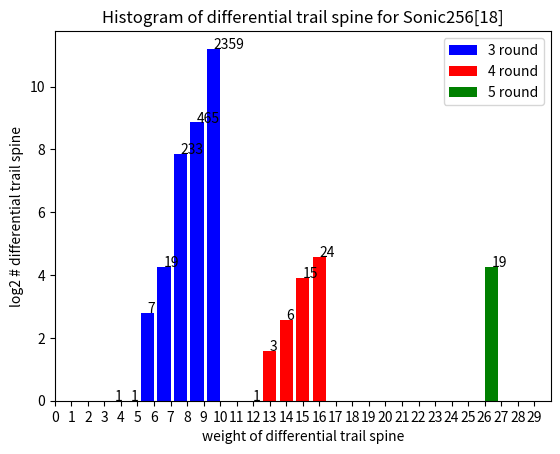

Source code (Python):
import sys 
import matplotlib.pyplot as plt
import math

size = 30

is_dif = True
is_lin = False

is_heavy = False

# x-coordinates:
# possible distribution of clustering
x = range(0,size)

def read_dist_from_file(filename):
    File = open(filename,'r')
    line = File.readlines()
    line = (line[0].split("\n"))[0].split("  ")
    print(len(line))
    res = [0]*len(line)
    for i in range(len(line)):
        try:
            res[i] = math.log2(int(line[i]))
        except ValueError:
            res[i] = 0
    print(res)
    return res

# y-coordinates:
#first the distribution of clustering for Sonic
#second the distribution of clustering for Simon
#both as log2 of the values

#sonic_dist = read_dist_from_file(sys.argv[1])

log_dist_3,log_dist_4,log_dist_5,log_dist_6 = [0]*size,[0]*size,[0]*size,[0]*size
dist_3,dist_4,dist_5,dist_6 = [0]*size,[0]*size,[0]*size,[0]*size

#differential distribution
if(is_dif):

    if(is_heavy):
        #for the heavy
        dist_3[4],dist_3[5],dist_3[6],dist_3[7],dist_3[8],dist_3[9],dist_3[10] = (1),(1),(5),(16),(235),(412),(2160)
        dist_4[12],dist_4[13],dist_4[14],dist_4[15],dist_4[16] = (1),(2),(8),(15),(29)
        dist_5[26],dist_5[27] = (1),(7)

    else:
        #for the light

        dist_3[4],dist_3[5],dist_3[6],dist_3[7],dist_3[8],dist_3[9],dist_3[10] = (1),(1),(7),(19),(233),(465),(2359)
        dist_4[12],dist_4[13],dist_4[14],dist_4[15],dist_4[16] = (1),(3),(6),(15),(24)
        dist_5[26] = (19)
    

    #dist_3[4],dist_3[6],dist_3[7],dist_3[8],dist_3[9],dist_3[10] = (1),(6),(7),(106),(80),(907)
    #dist_4[12],dist_4[14],dist_4[15],dist_4[16] = (2),(6),(1),(14)
    #dist_5[18],dist_5[20],dist_5[22] = (10),(10),(33)
    #dist_6[36] = (491)

    if(is_heavy):
        #for the heavy
        log_dist_3[4],log_dist_3[5],log_dist_3[6],log_dist_3[7],log_dist_3[8],log_dist_3[9],log_dist_3[10] = math.log2(1),math.log2(1),math.log2(5),math.log2(16),math.log2(235),math.log2(412),math.log2(2160)
        log_dist_4[12],log_dist_4[13],log_dist_4[14],log_dist_4[15],log_dist_4[16] = math.log2(1),math.log2(2),math.log2(8),math.log2(15),math.log2(29)
        log_dist_5[26],log_dist_5[27] = math.log2(1),math.log2(7)

    else:
        #for the light
        
        log_dist_3[4],log_dist_3[5],log_dist_3[6],log_dist_3[7],log_dist_3[8],log_dist_3[9],log_dist_3[10] = math.log2(1),math.log2(1),math.log2(7),math.log2(19),math.log2(233),math.log2(465),math.log2(2359)
        log_dist_4[12],log_dist_4[13],log_dist_4[14],log_dist_4[15],log_dist_4[16] = math.log2(1),math.log2(3),math.log2(6),math.log2(15),math.log2(24)
        log_dist_5[26] = math.log2(19)
        
    #log_dist_3[4],log_dist_3[6],log_dist_3[7],log_dist_3[8],log_dist_3[9],log_dist_3[10] = math.log2(1),math.log2(6),math.log2(7),math.log2(106),math.log2(80),math.log2(907)
    #log_dist_4[12],log_dist_4[14],log_dist_4[15],log_dist_4[16] = math.log2(2),math.log2(6),math.log2(1),math.log2(14)
    #log_dist_5[18],log_dist_5[20],log_dist_5[22] = math.log2(10),math.log2(10),math.log2(33)
    #log_dist_6[36] = math.log2(491)

if(is_lin):

    if(is_heavy):
        #for the heavy
        dist_3[4],dist_3[6],dist_3[8],dist_3[10],dist_3[12],dist_3[14],dist_3[16] = (1),(15),(350),(3019),(1),(22),(12)
        dist_4[12],dist_4[14],dist_4[16] = (1),(8),(34)
        dist_5[26] = (1)

    else:
        #for the light
        dist_3[4],dist_3[6],dist_3[8],dist_3[10],dist_3[12],dist_3[14],dist_3[16] = (1),(16),(341),(2914),(3),(24),(13)
        dist_4[12],dist_4[14],dist_4[16] = (1),(6),(19)
        dist_5[26] = (10)
    
   

    #linear distribution
    #dist_3[4],dist_3[6],dist_3[8] = (1),(8),(169)
    #dist_4[12],dist_4[14],dist_4[16] = (1),(5),(16)
    #dist_5[18],dist_5[20],dist_5[22] = (5),(10),(51)
    #dist_6[36] = (21)

    if(is_heavy):
        #for the heavy
        log_dist_3[4],log_dist_3[6],log_dist_3[8],log_dist_3[10],log_dist_3[12],log_dist_3[14],log_dist_3[16] = math.log2(1),math.log2(15),math.log2(350),math.log2(3019),math.log2(1),math.log2(22),math.log2(12)
        log_dist_4[12],log_dist_4[14],log_dist_4[16] = math.log2(1),math.log2(8),math.log2(34)
        log_dist_5[26] = math.log2(1)

    else:
        #for the light
        log_dist_3[4],log_dist_3[6],log_dist_3[8],log_dist_3[10],log_dist_3[12],log_dist_3[14],log_dist_3[16] = math.log2(1),math.log2(16),math.log2(341),math.log2(2914),math.log2(3),math.log2(24),math.log2(13)
        log_dist_4[12],log_dist_4[14],log_dist_4[16] = math.log2(1),math.log2(6),math.log2(19)
        log_dist_5[26] = math.log2(10)
    
    
    #log_dist_3[4],log_dist_3[6],log_dist_3[8],log_dist_3[9] = math.log2(1),math.log2(8),math.log2(169),math.log2(11)
    #log_dist_4[12],log_dist_4[14],log_dist_4[16] = math.log2(1),math.log2(5),math.log2(16)
    #log_dist_5[18],log_dist_5[20],log_dist_5[22] = math.log2(5),math.log2(10),math.log2(51)
    #log_dist_6[36] = math.log2(21)
    
# labels for bars
 
# plotting a bar chart
plt.bar(list(map(lambda x: x-0.4 ,x)), log_dist_3, width = 0.8, color = ['blue'],label="3 round")
plt.bar(list(map(lambda x: x ,x)), log_dist_4, width = 0.8, color = ['red'],label="4 round")
plt.bar(list(map(lambda x: x+0.4 ,x)), log_dist_5, width = 0.8, color = ['green'],label="5 round")
#plt.bar(x, log_dist_6, width = 0.8, color = ['yellow'],label="6 round")

for index,value in enumerate(dist_3):
    if(value!=0):
        plt.text(index-0.4,log_dist_3[index],str(value))

for index,value in enumerate(dist_4):
    if(value!=0):
        plt.text(index,log_dist_4[index],str(value))

for index,value in enumerate(dist_5):
    if(value!=0):
        plt.text(index+0.4,log_dist_5[index],str(value))

#for index,value in enumerate(dist_6):
#    if(value!=0):
#        plt.text(index-0.2,log_dist_6[index],str(value))

plt.xlim(0,size)
plt.xticks(x)
#plt.xlim(0,18)
# naming the x-axis
if(is_dif):
    plt.xlabel('weight of differential trail spine')
    # naming the y-axis
    plt.ylabel('log2 # differential trail spine')
    # plot title
    plt.title('Histogram of differential trail spine for Sonic256[18]')

if(is_lin):    
    plt.xlabel('weight of linear trail spine')
    plt.ylabel('log2 # linear trail spine')
    plt.title('Histogram of linear trail spine for Sonic256[18]')


plt.legend()

plt.savefig("distribution_trail_spine.pdf")
# function to show the plot
plt.show()
